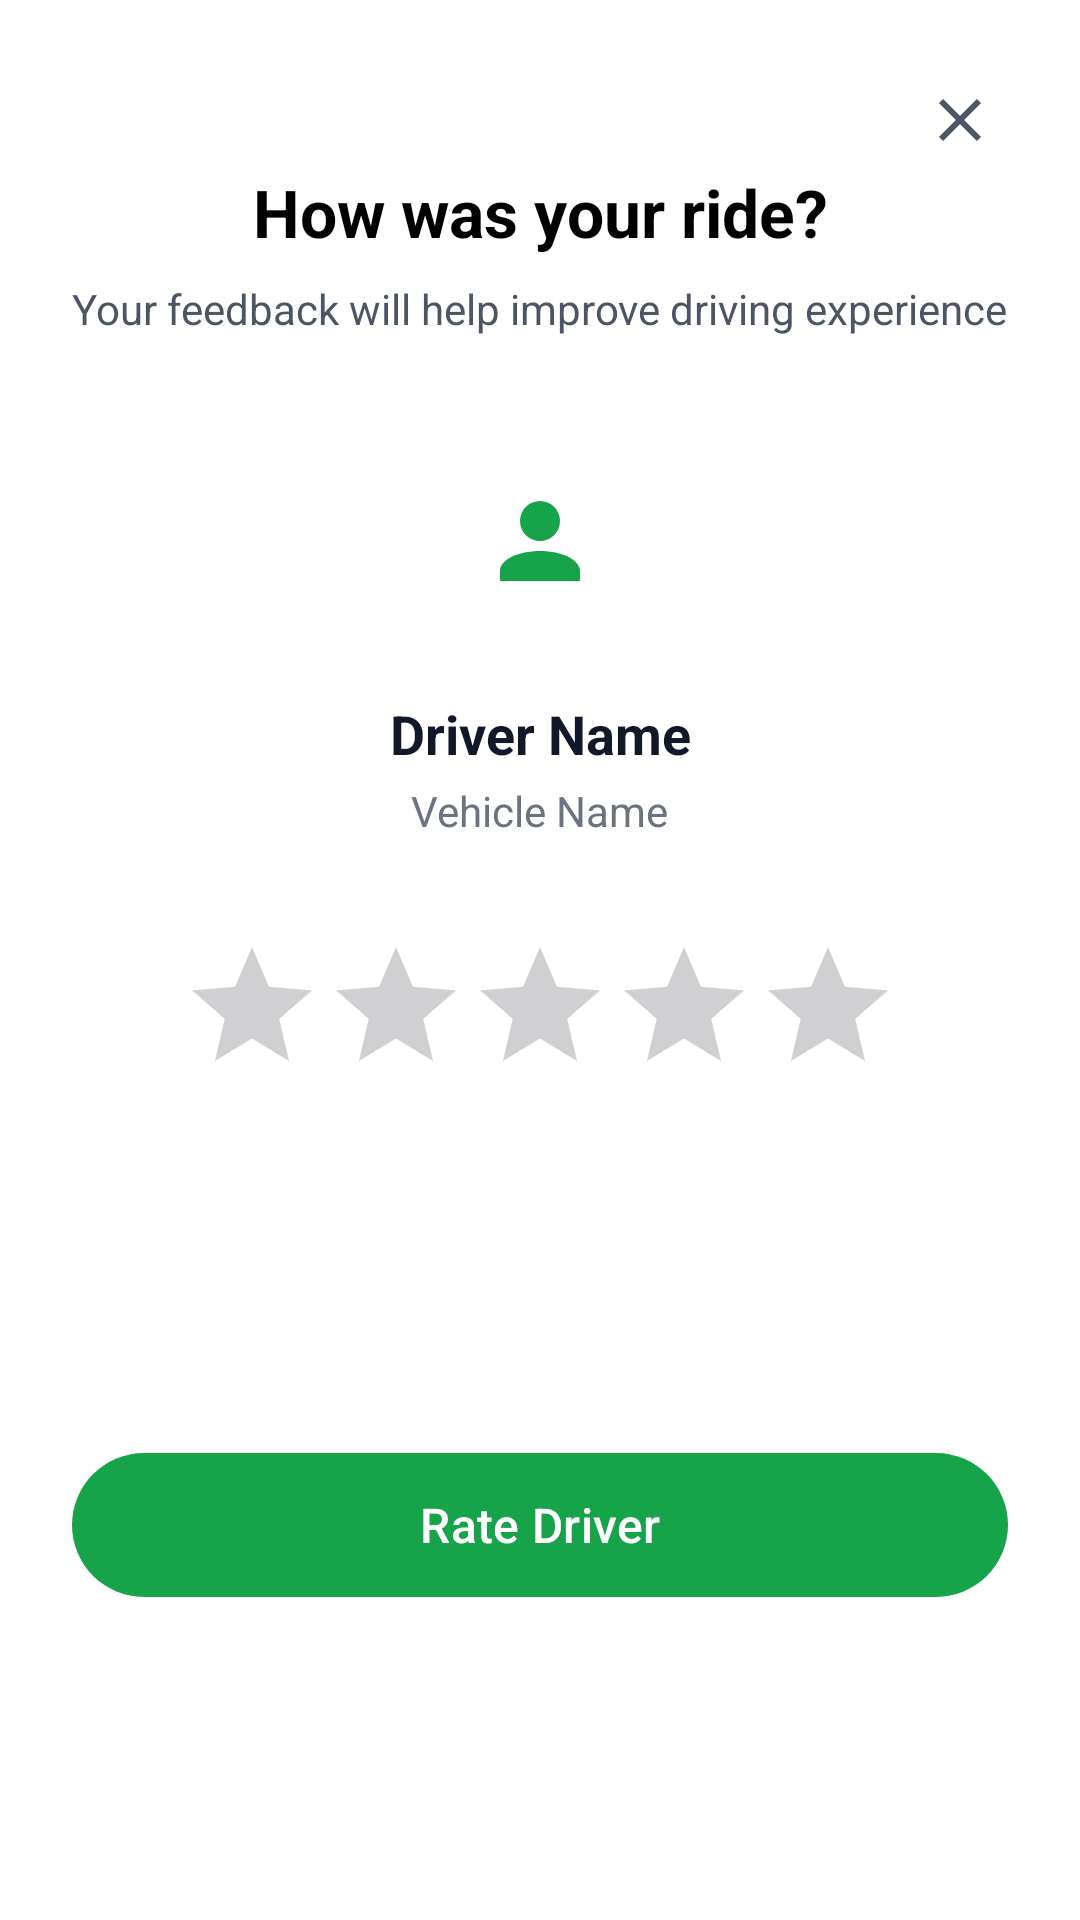

Reconstruct the res/layout file that produces this screen, plus the resources it refers to.
<!-- AndroidManifest.xml: application theme Theme.GoRide -->
<!-- res/layout/bottom_sheet_rate_driver.xml -->
<?xml version="1.0" encoding="utf-8"?>
<androidx.constraintlayout.widget.ConstraintLayout xmlns:android="http://schemas.android.com/apk/res/android"
    xmlns:app="http://schemas.android.com/apk/res-auto"
    android:layout_width="match_parent"
    android:layout_height="wrap_content"
    android:background="@drawable/bg_bottom_sheet"
    android:padding="24dp">

    <ImageView
        android:id="@+id/ivClose"
        android:layout_width="32dp"
        android:layout_height="32dp"
        android:background="?attr/selectableItemBackgroundBorderless"
        android:clickable="true"
        android:focusable="true"
        android:padding="4dp"
        android:src="@drawable/ic_close"
        app:layout_constraintEnd_toEndOf="parent"
        app:layout_constraintTop_toTopOf="parent"
        app:tint="@color/gray_600" />

    <TextView
        android:id="@+id/tvRateTitle"
        android:layout_width="wrap_content"
        android:layout_height="wrap_content"
        android:text="How was your ride?"
        android:textColor="@android:color/black"
        android:textSize="22sp"
        android:textStyle="bold"
        app:layout_constraintEnd_toEndOf="parent"
        app:layout_constraintStart_toStartOf="parent"
        app:layout_constraintTop_toBottomOf="@id/ivClose" />

    <TextView
        android:id="@+id/tvRateSubtitle"
        android:layout_width="wrap_content"
        android:layout_height="wrap_content"
        android:layout_marginTop="8dp"
        android:text="Your feedback will help improve driving experience"
        android:textColor="@color/gray_600"
        android:textSize="14sp"
        app:layout_constraintEnd_toEndOf="parent"
        app:layout_constraintStart_toStartOf="parent"
        app:layout_constraintTop_toBottomOf="@id/tvRateTitle" />

    <ImageView
        android:id="@+id/ivDriverAvatar"
        android:layout_width="72dp"
        android:layout_height="72dp"
        android:layout_marginTop="32dp"
        android:background="@drawable/bg_driver_avatar"
        android:padding="16dp"
        android:src="@drawable/ic_person"
        app:layout_constraintEnd_toEndOf="parent"
        app:layout_constraintStart_toStartOf="parent"
        app:layout_constraintTop_toBottomOf="@id/tvRateSubtitle"
        app:tint="@color/primary" />

    <TextView
        android:id="@+id/tvDriverName"
        android:layout_width="wrap_content"
        android:layout_height="wrap_content"
        android:layout_marginTop="16dp"
        android:text="Driver Name"
        android:textColor="@color/gray_900"
        android:textSize="18sp"
        android:textStyle="bold"
        app:layout_constraintEnd_toEndOf="parent"
        app:layout_constraintStart_toStartOf="parent"
        app:layout_constraintTop_toBottomOf="@id/ivDriverAvatar" />

    <TextView
        android:id="@+id/tvDriverVehicle"
        android:layout_width="wrap_content"
        android:layout_height="wrap_content"
        android:layout_marginTop="4dp"
        android:text="Vehicle Name"
        android:textColor="@color/gray_500"
        android:textSize="14sp"
        app:layout_constraintEnd_toEndOf="parent"
        app:layout_constraintStart_toStartOf="parent"
        app:layout_constraintTop_toBottomOf="@id/tvDriverName" />

    <RatingBar
        android:id="@+id/ratingBar"
        android:layout_width="wrap_content"
        android:layout_height="wrap_content"
        android:layout_marginTop="32dp"
        android:numStars="5"
        android:progressTint="#FFC107"
        android:rating="0"
        android:stepSize="1"
        app:layout_constraintEnd_toEndOf="parent"
        app:layout_constraintStart_toStartOf="parent"
        app:layout_constraintTop_toBottomOf="@id/tvDriverVehicle" />

    <com.google.android.material.button.MaterialButton
        android:id="@+id/btnRateDriver"
        android:layout_width="0dp"
        android:layout_height="56dp"
        android:layout_marginTop="32dp"
        android:text="Rate Driver"
        android:textAllCaps="false"
        android:textColor="@color/white"
        android:textSize="16sp"
        app:backgroundTint="@color/primary"
        app:cornerRadius="28dp"
        app:layout_constraintBottom_toBottomOf="parent"
        app:layout_constraintEnd_toEndOf="parent"
        app:layout_constraintStart_toStartOf="parent"
        app:layout_constraintTop_toBottomOf="@id/ratingBar" />

</androidx.constraintlayout.widget.ConstraintLayout>
<!-- resources referenced by this layout -->
<resources>
  <color name="gray_500">#6B7280</color>
  <color name="gray_600">#4B5563</color>
  <color name="gray_900">#111827</color>
  <color name="primary">#16A34A</color>
  <color name="white">#FFFFFFFF</color>
  <!-- drawable ic_close (drawable) -->
  <vector xmlns:android="http://schemas.android.com/apk/res/android"
      android:width="24dp"
      android:height="24dp"
      android:viewportWidth="24"
      android:viewportHeight="24">
      <path
          android:fillColor="@color/gray_900"
          android:pathData="M19,6.41L17.59,5 12,10.59 6.41,5 5,6.41 10.59,12 5,17.59 6.41,19 12,13.41 17.59,19 19,17.59 13.41,12z" />
  </vector>
  <!-- drawable ic_person (drawable) -->
  <vector xmlns:android="http://schemas.android.com/apk/res/android"
      android:width="24dp"
      android:height="24dp"
      android:viewportWidth="24"
      android:viewportHeight="24">
      <path
          android:fillColor="@color/gray_500"
          android:pathData="M12,4A4,4 0 0,1 16,8A4,4 0 0,1 12,12A4,4 0 0,1 8,8A4,4 0 0,1 12,4M12,14C16.42,14 20,15.79 20,18V20H4V18C4,15.79 7.58,14 12,14Z" />
  </vector>
  <style name="Theme.GoRide" parent="Theme.Material3.Light.NoActionBar">
          
          <item name="colorPrimary">@color/primary</item>
          <item name="colorPrimaryVariant">@color/primary_dark</item>
          <item name="colorOnPrimary">@color/white</item>
          
          <item name="colorSecondary">@color/primary_light</item>
          <item name="colorSecondaryVariant">@color/primary_dark</item>
          <item name="colorOnSecondary">@color/black</item>
          
          <item name="android:statusBarColor">?attr/colorPrimaryVariant</item>
  
          
          <item name="android:windowBackground">@color/white</item>
          <item name="colorSurface">@color/white</item>
          <item name="colorOnSurface">@color/black</item>
      </style>
  <color name="primary_dark">#15803D</color>
  <color name="primary_light">#DCFCE7</color>
  <color name="black">#FF000000</color>
</resources>
